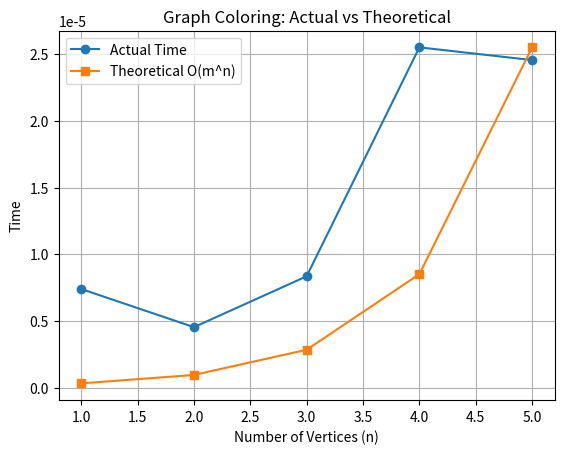

Reproduce this figure in Python.
import time
import matplotlib.pyplot as plt

# ---------- YOUR GRAPH COLORING (BACKTRACKING) ----------

def next_value(k, x, G, m, n):
    while True:
        x[k] = (x[k] + 1) % (m + 1)

        if x[k] == 0:
            return False   # no color possible

        j = 0
        while j < n:
            if G[k][j] != 0 and x[k] == x[j]:
                break
            j += 1

        if j == n:
            return True    # valid color found


def m_coloring(k, x, G, m, n):
    while True:
        if not next_value(k, x, G, m, n):
            return False

        if k == n - 1:
            return True    # one solution found
        else:
            if m_coloring(k + 1, x, G, m, n):
                return True


def graph_coloring(G, m):
    n = len(G)
    x = [0] * n
    m_coloring(0, x, G, m, n)


# ---------- TIME MEASUREMENT ----------

def measure_time(n):
    # create complete graph (worst case)
    G = [[1 if i != j else 0 for j in range(n)] for i in range(n)]
    
    m = 3   # number of colors

    start = time.time()
    graph_coloring(G, m)
    end = time.time()

    return end - start


# ---------- GRAPH PLOTTING ----------

sizes = [1, 2, 3, 4, 5]   # vertices
actual = []
theoretical = []

m = 3

for n in sizes:
    actual.append(measure_time(n))
    theoretical.append(m ** n)   # O(m^n)

# scale theoretical for comparison
theoretical_scaled = [t / max(theoretical) * max(actual) for t in theoretical]

plt.plot(sizes, actual, marker='o', label="Actual Time")
plt.plot(sizes, theoretical_scaled, marker='s', label="Theoretical O(m^n)")

plt.xlabel("Number of Vertices (n)")
plt.ylabel("Time")
plt.title("Graph Coloring: Actual vs Theoretical")

plt.legend()
plt.grid()
plt.show()
